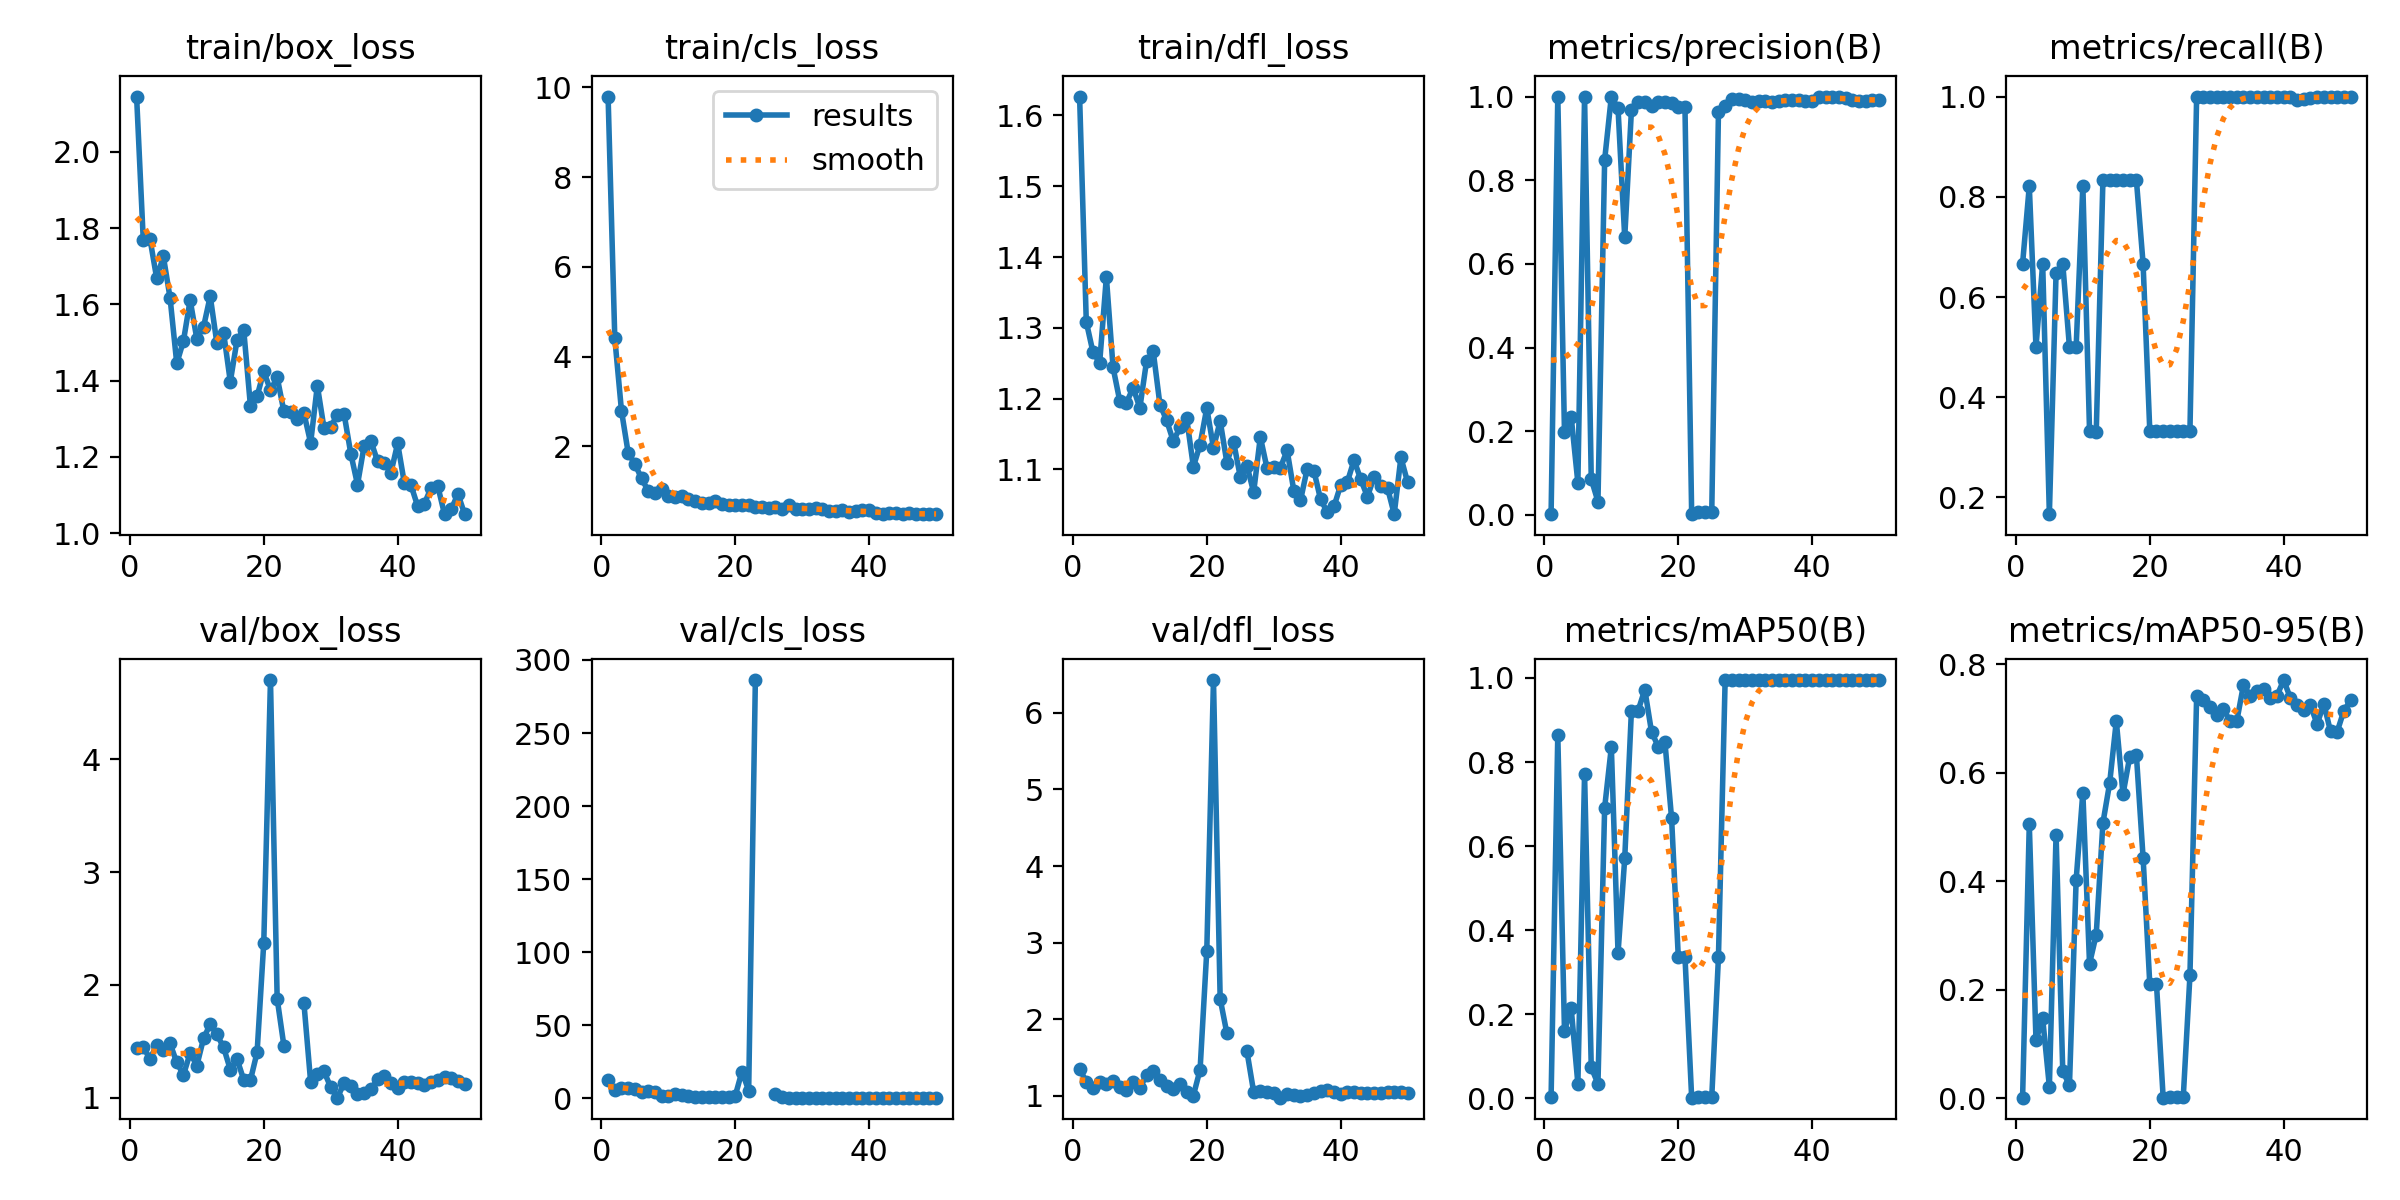

Data behind this chart, as committed beside it:
epoch, time, train/box_loss, train/cls_loss, train/dfl_loss, metrics/precision(B), metrics/recall(B), metrics/mAP50(B), metrics/mAP50-95(B), val/box_loss, val/cls_loss, val/dfl_loss, lr/pg0, lr/pg1, lr/pg2
1, 8.375, 2.145, 9.797, 1.627, 0.00222, 0.6667, 0.00215, 0.00108, 1.444, 12.73, 1.355, 0.00016, 0.00016, 0.00016
2, 10.64, 1.768, 4.412, 1.309, 1, 0.8212, 0.8641, 0.5046, 1.451, 5.844, 1.18, 0.0003333, 0.0003333, 0.0003333
3, 12.92, 1.772, 2.791, 1.266, 0.1973, 0.5, 0.1606, 0.1068, 1.342, 7.119, 1.1, 0.0004994, 0.0004994, 0.0004994
4, 15.01, 1.669, 1.855, 1.251, 0.2345, 0.6667, 0.2143, 0.147, 1.467, 7.147, 1.185, 0.0006584, 0.0006584, 0.0006584
5, 17.12, 1.726, 1.605, 1.372, 0.07698, 0.1667, 0.03454, 0.0211, 1.424, 6.543, 1.155, 0.0008103, 0.0008103, 0.0008103
6, 19.26, 1.617, 1.284, 1.244, 1, 0.6475, 0.7715, 0.4858, 1.481, 4.042, 1.196, 0.0009551, 0.0009551, 0.0009551
7, 21.38, 1.445, 1.003, 1.197, 0.08529, 0.6667, 0.0735, 0.05021, 1.313, 5.313, 1.115, 0.001093, 0.001093, 0.001093
8, 23.38, 1.504, 0.9608, 1.194, 0.03177, 0.5, 0.03443, 0.02331, 1.202, 4.065, 1.074, 0.001223, 0.001223, 0.001223
9, 25.44, 1.611, 1.051, 1.215, 0.8486, 0.5, 0.6912, 0.4022, 1.396, 1.8, 1.184, 0.001347, 0.001347, 0.001347
10, 27.51, 1.509, 0.8819, 1.187, 1, 0.8222, 0.8353, 0.5633, 1.284, 1.494, 1.096, 0.001463, 0.001463, 0.001463
11, 29.68, 1.541, 0.8776, 1.253, 0.9716, 0.3333, 0.3453, 0.2476, 1.525, 2.669, 1.274, 0.001572, 0.001572, 0.001572
12, 31.74, 1.621, 0.8951, 1.267, 0.6633, 0.33, 0.5706, 0.3015, 1.653, 2.003, 1.32, 0.001564, 0.001564, 0.001564
13, 33.78, 1.497, 0.8273, 1.192, 0.9669, 0.8333, 0.9223, 0.5072, 1.562, 1.326, 1.211, 0.001525, 0.001525, 0.001525
14, 35.82, 1.525, 0.7908, 1.169, 0.9876, 0.8333, 0.9223, 0.58, 1.445, 0.8668, 1.13, 0.001485, 0.001485, 0.001485
15, 37.89, 1.397, 0.7301, 1.14, 0.9858, 0.8333, 0.9721, 0.6949, 1.249, 0.7739, 1.086, 0.001446, 0.001446, 0.001446
16, 39.96, 1.506, 0.7466, 1.16, 0.9766, 0.8333, 0.8719, 0.56, 1.344, 1.025, 1.159, 0.001406, 0.001406, 0.001406
17, 41.98, 1.534, 0.7733, 1.172, 0.9867, 0.8333, 0.8367, 0.6289, 1.159, 1.118, 1.043, 0.001366, 0.001366, 0.001366
18, 44.06, 1.334, 0.7159, 1.104, 0.9872, 0.8333, 0.8485, 0.6321, 1.154, 0.9394, 1.004, 0.001327, 0.001327, 0.001327
19, 46.17, 1.359, 0.692, 1.135, 0.9838, 0.6667, 0.6659, 0.4433, 1.402, 0.9585, 1.341, 0.001287, 0.001287, 0.001287
20, 48.28, 1.424, 0.6864, 1.187, 0.9742, 0.3333, 0.3365, 0.2102, 2.376, 1.811, 2.892, 0.001248, 0.001248, 0.001248
21, 50.37, 1.375, 0.6945, 1.131, 0.9742, 0.3333, 0.3365, 0.2102, 4.704, 18.33, 6.429, 0.001208, 0.001208, 0.001208
22, 52.39, 1.409, 0.6808, 1.169, 0.00158, 0.3333, 0.00137, 0.00081, 1.878, 5.26, 2.266, 0.001168, 0.001168, 0.001168
23, 54.38, 1.319, 0.6547, 1.11, 0.00649, 0.3333, 0.00257, 0.00152, 1.463, 286.3, 1.816, 0.001129, 0.001129, 0.001129
24, 56.42, 1.317, 0.6398, 1.139, 0.00649, 0.3333, 0.00257, 0.00152, nan, nan, nan, 0.001089, 0.001089, 0.001089
25, 58.64, 1.298, 0.6179, 1.09, 0.00649, 0.3333, 0.00257, 0.00152, nan, nan, nan, 0.00105, 0.00105, 0.00105
26, 60.82, 1.314, 0.6483, 1.106, 0.9621, 0.3333, 0.3354, 0.2261, 1.836, 2.678, 1.58, 0.00101, 0.00101, 0.00101
27, 62.99, 1.237, 0.6068, 1.068, 0.9778, 1, 0.995, 0.7405, 1.14, 0.6473, 1.052, 0.0009704, 0.0009704, 0.0009704
28, 65.24, 1.387, 0.6809, 1.146, 0.9933, 1, 0.995, 0.7339, 1.209, 0.5426, 1.069, 0.0009308, 0.0009308, 0.0009308
29, 67.41, 1.275, 0.6113, 1.102, 0.9933, 1, 0.995, 0.7202, 1.233, 0.5185, 1.055, 0.0008912, 0.0008912, 0.0008912
30, 69.56, 1.279, 0.5968, 1.104, 0.9923, 1, 0.995, 0.7052, 1.092, 0.5283, 1.036, 0.0008516, 0.0008516, 0.0008516
31, 71.71, 1.311, 0.5992, 1.103, 0.987, 1, 0.995, 0.7177, 1, 0.5011, 0.9754, 0.000812, 0.000812, 0.000812
32, 73.86, 1.312, 0.634, 1.127, 0.9887, 1, 0.995, 0.6942, 1.13, 0.5002, 1.019, 0.0007724, 0.0007724, 0.0007724
33, 76.02, 1.209, 0.6101, 1.07, 0.9886, 1, 0.995, 0.6949, 1.101, 0.519, 1.015, 0.0007328, 0.0007328, 0.0007328
34, 78.2, 1.127, 0.5565, 1.056, 0.987, 1, 0.995, 0.7618, 1.032, 0.4546, 0.9926, 0.0006932, 0.0006932, 0.0006932
35, 80.41, 1.23, 0.5675, 1.101, 0.9901, 1, 0.995, 0.7408, 1.04, 0.4759, 1.011, 0.0006536, 0.0006536, 0.0006536
36, 82.61, 1.242, 0.5709, 1.098, 0.991, 1, 0.995, 0.75, 1.075, 0.4751, 1.035, 0.000614, 0.000614, 0.000614
37, 84.77, 1.188, 0.5446, 1.058, 0.9911, 1, 0.995, 0.7537, 1.162, 0.4574, 1.067, 0.0005744, 0.0005744, 0.0005744
38, 86.92, 1.185, 0.5685, 1.04, 0.9906, 1, 0.995, 0.737, 1.195, 0.4534, 1.074, 0.0005348, 0.0005348, 0.0005348
39, 89.1, 1.159, 0.5709, 1.048, 0.989, 1, 0.995, 0.7414, 1.132, 0.4362, 1.05, 0.0004952, 0.0004952, 0.0004952
40, 91.27, 1.235, 0.5781, 1.078, 0.99, 1, 0.995, 0.7705, 1.084, 0.4277, 1.026, 0.0004556, 0.0004556, 0.0004556
41, 95.32, 1.131, 0.5175, 1.082, 0.9991, 1, 0.995, 0.7375, 1.142, 0.4785, 1.045, 0.000416, 0.000416, 0.000416
42, 97.51, 1.125, 0.4999, 1.113, 1, 0.9926, 0.995, 0.7241, 1.137, 0.5286, 1.045, 0.0003764, 0.0003764, 0.0003764
43, 99.61, 1.07, 0.5089, 1.086, 1, 0.9948, 0.995, 0.7154, 1.132, 0.5343, 1.04, 0.0003368, 0.0003368, 0.0003368
44, 101.7, 1.078, 0.5059, 1.061, 1, 0.997, 0.995, 0.7244, 1.11, 0.5319, 1.036, 0.0002972, 0.0002972, 0.0002972
45, 103.9, 1.119, 0.5004, 1.09, 0.9967, 1, 0.995, 0.689, 1.135, 0.4919, 1.038, 0.0002576, 0.0002576, 0.0002576
46, 106, 1.123, 0.5047, 1.076, 0.9919, 1, 0.995, 0.727, 1.161, 0.5041, 1.04, 0.000218, 0.000218, 0.000218
47, 108.2, 1.05, 0.4938, 1.074, 0.9905, 1, 0.995, 0.6759, 1.179, 0.4647, 1.046, 0.0001784, 0.0001784, 0.0001784
48, 110.3, 1.062, 0.4882, 1.037, 0.9905, 1, 0.995, 0.6754, 1.171, 0.4671, 1.046, 0.0001388, 0.0001388, 0.0001388
49, 112.4, 1.103, 0.487, 1.117, 0.9907, 1, 0.995, 0.7142, 1.152, 0.4542, 1.043, 9.92e-05, 9.92e-05, 9.92e-05
50, 114.6, 1.05, 0.4868, 1.082, 0.9912, 1, 0.995, 0.7331, 1.125, 0.4601, 1.033, 5.96e-05, 5.96e-05, 5.96e-05
